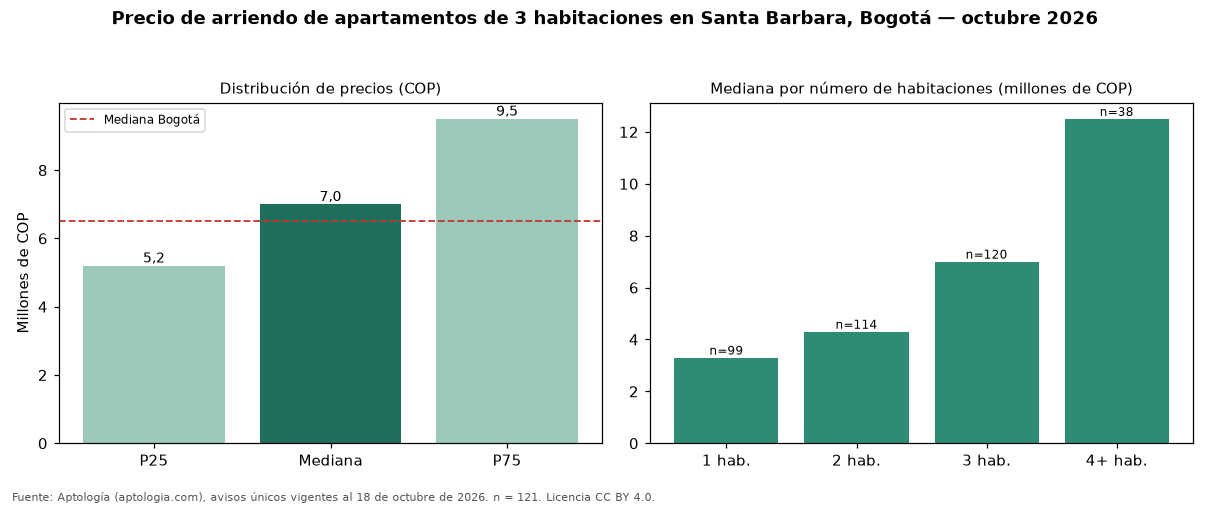

The table this chart was drawn from, first rows:
seccion, metrica, valor_cop, n
precio, p25, 5200000, 121
precio, mediana, 7000000, 121
precio, p75, 9500000, 121
cop_por_m2, p25, 37833, 121
cop_por_m2, mediana, 46404, 121
cop_por_m2, p75, 55637, 121
area, area_mediana_m2, 160.0, 121
habitaciones, 1, 3300000, 99
habitaciones, 2, 4300000, 114
habitaciones, 3, 7000000, 120
habitaciones, 4+, 12497500, 38
administracion, mediana, 1293250, 66
estrato, moda, 6, 
parqueadero, porcentaje_con_parqueadero, 99.2, 121
ciudad, mediana_ciudad, 6500000, 4860
ciudad, mediana_cop_por_m2_ciudad, 46296, 4860
